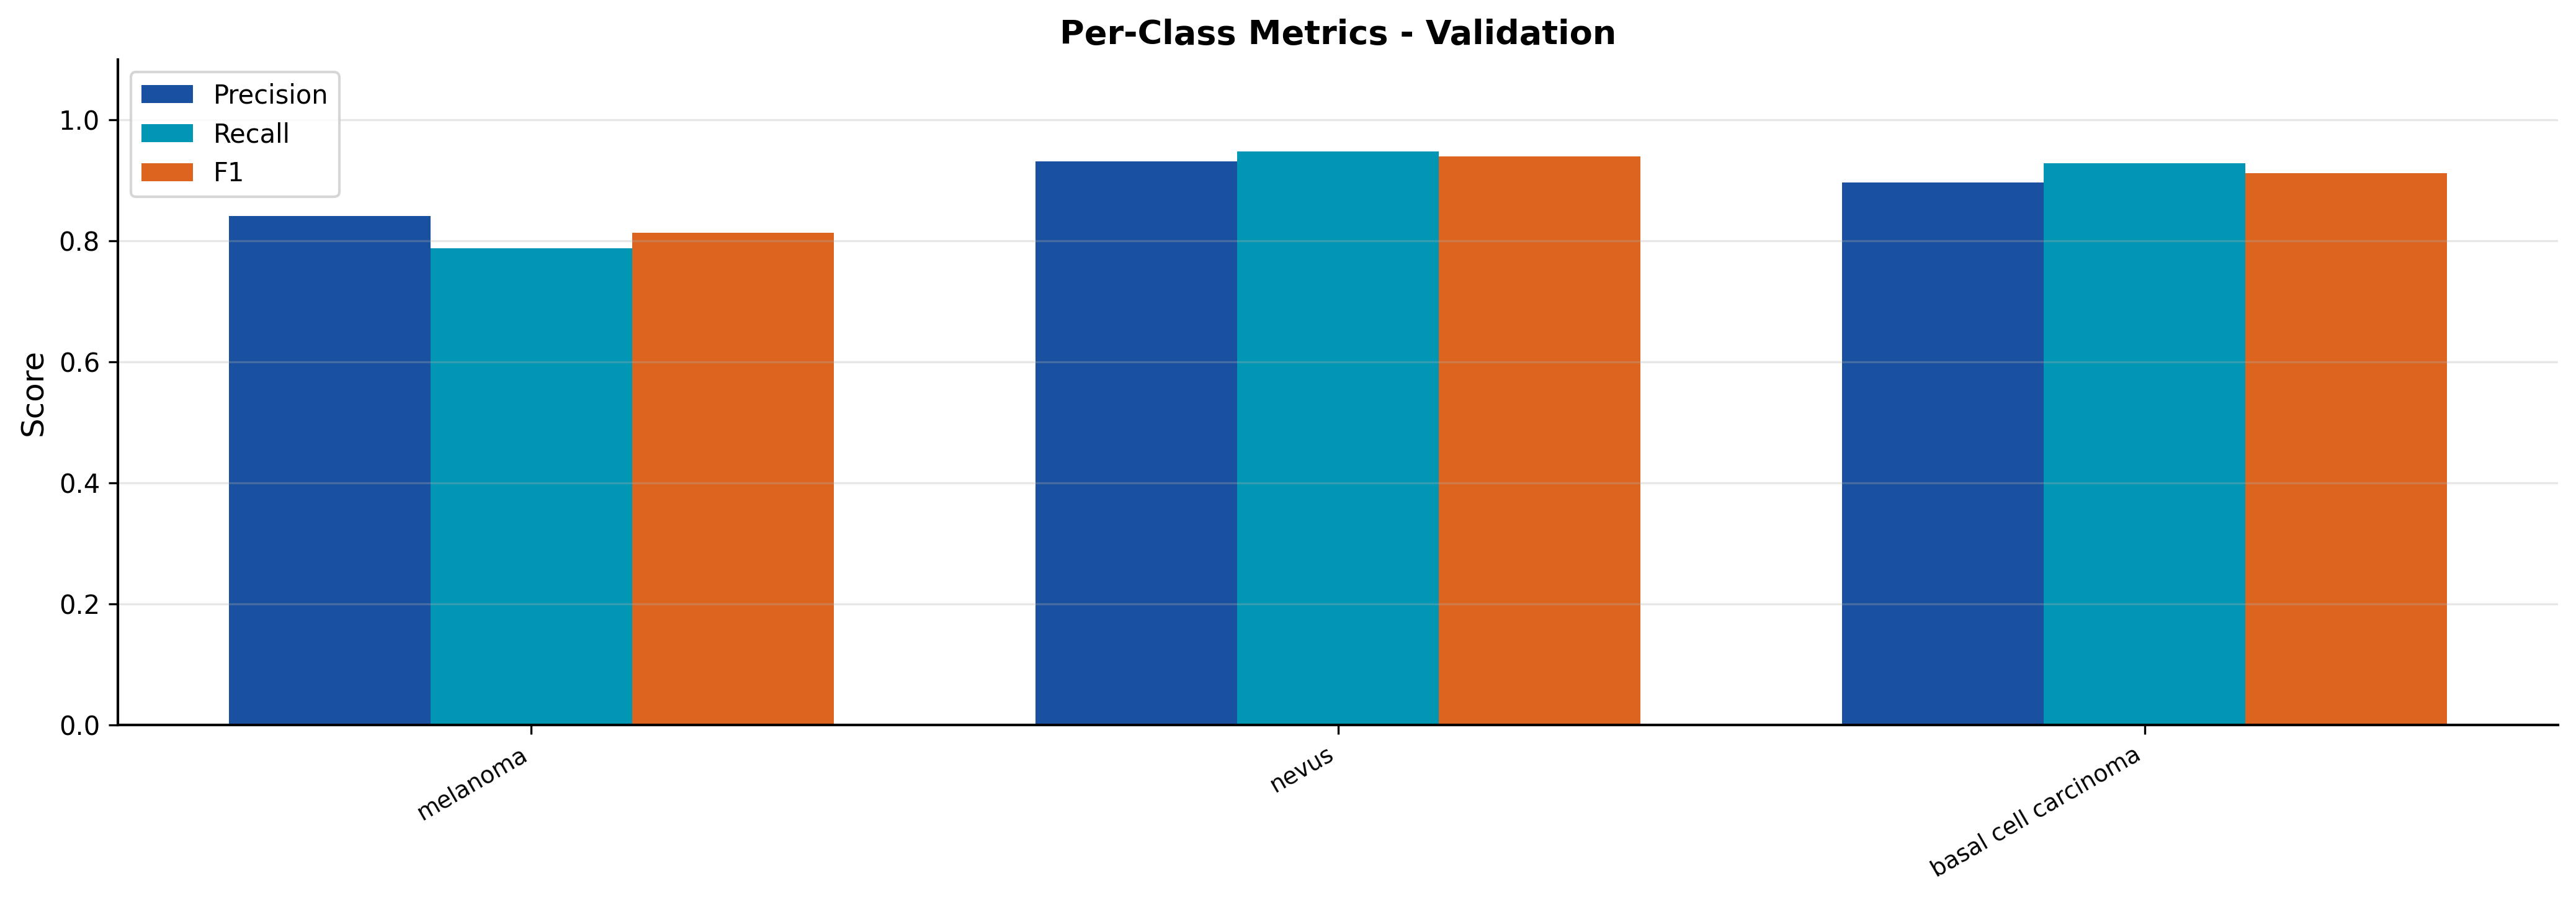

Data behind this chart, as committed beside it:
split, class, precision, recall, f1
val, melanoma, 0.8409, 0.7872, 0.8132
val, nevus, 0.931, 0.9474, 0.9391
val, basal cell carcinoma, 0.8966, 0.9286, 0.9123
